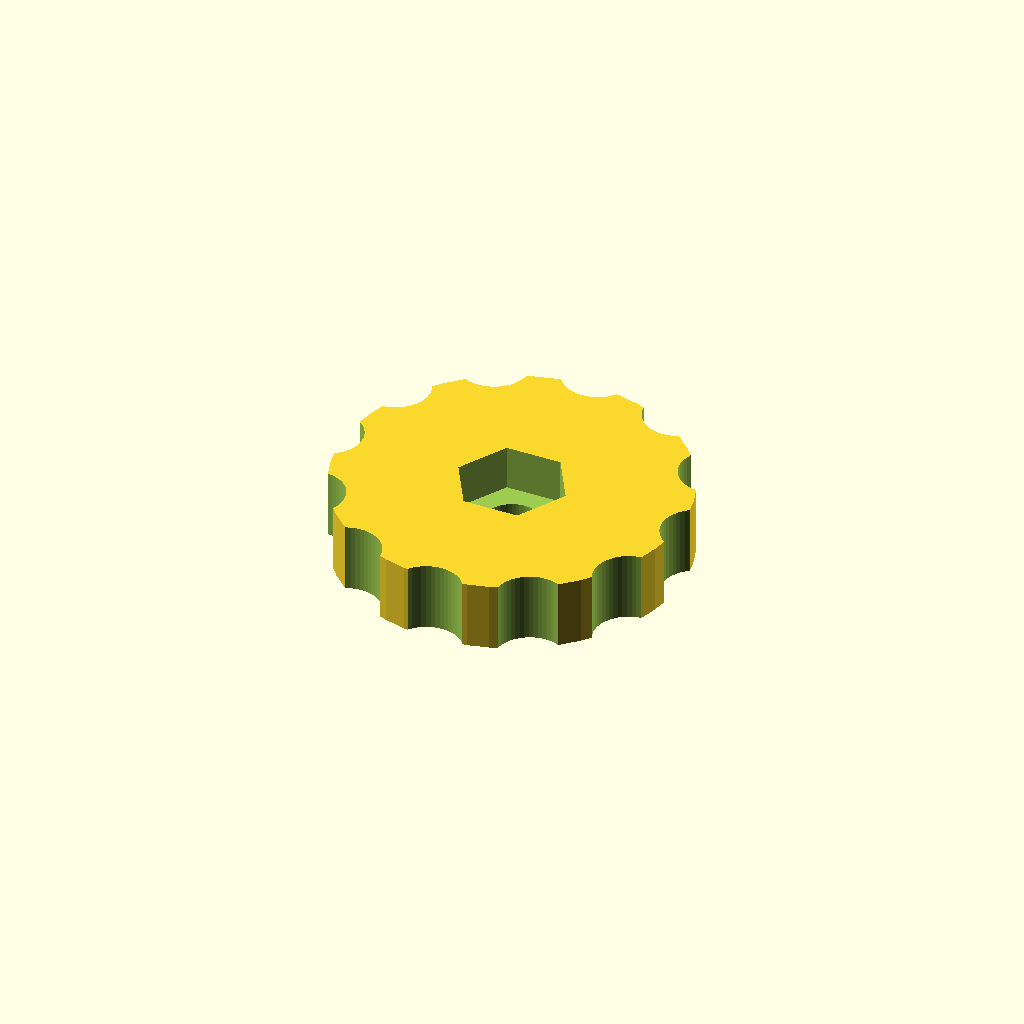
Cell 1 — every parameter at its default value.
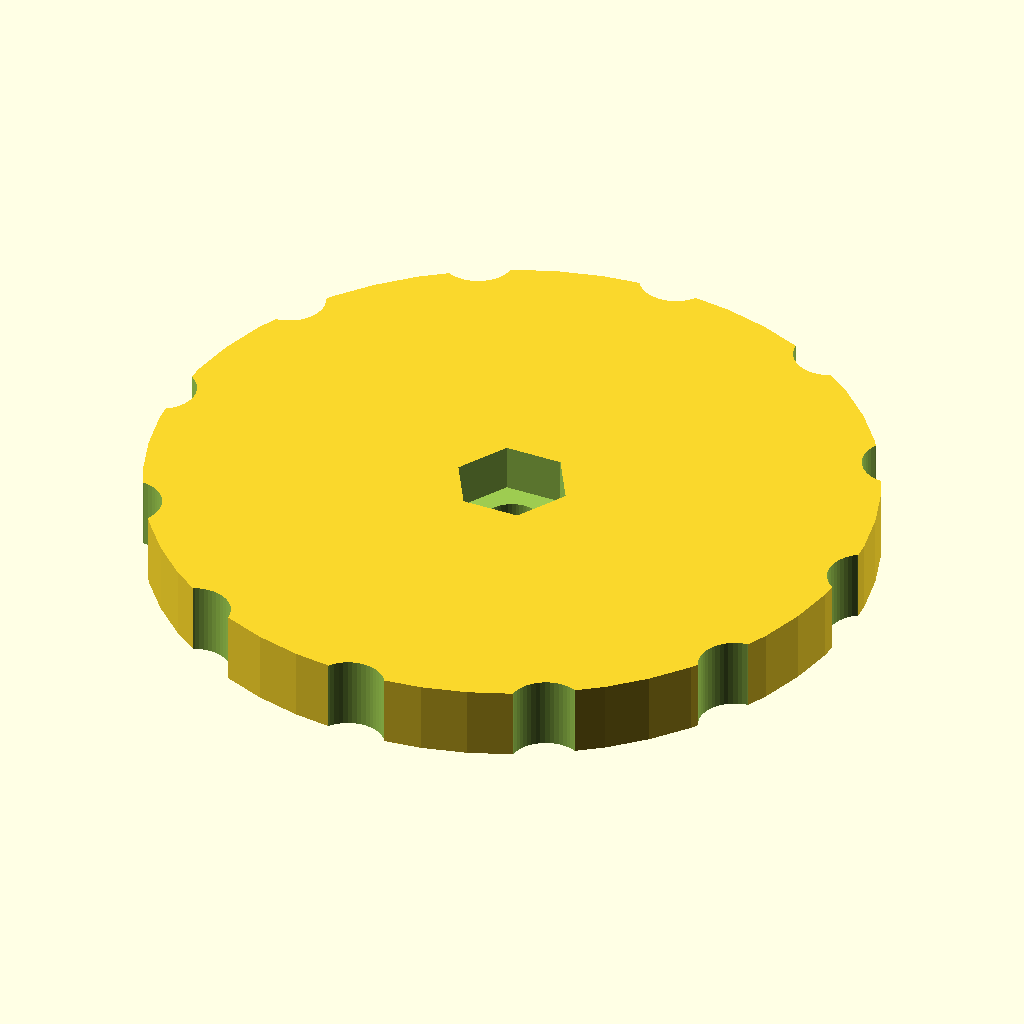
Cell 2: wheel_d = 40 (everything else at default).
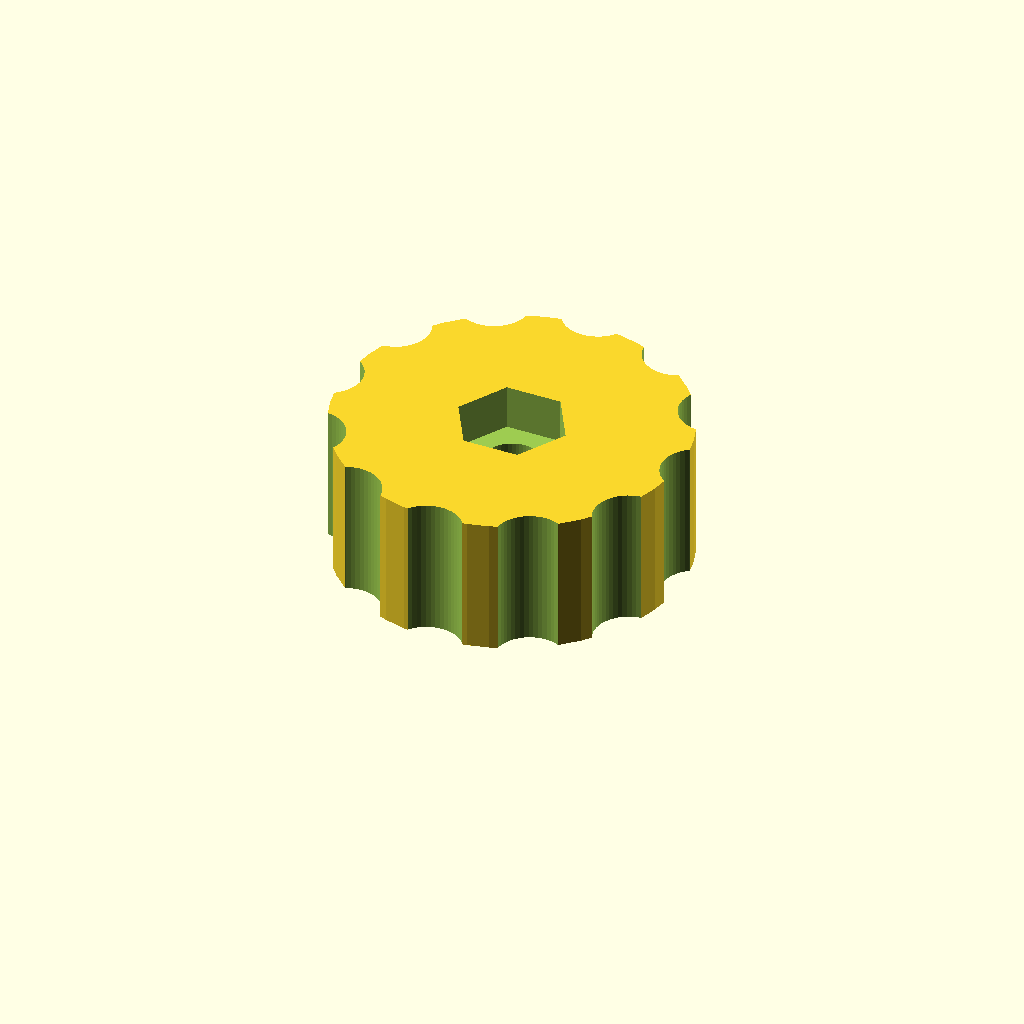
Cell 3: the same model with wheel_h = 8.
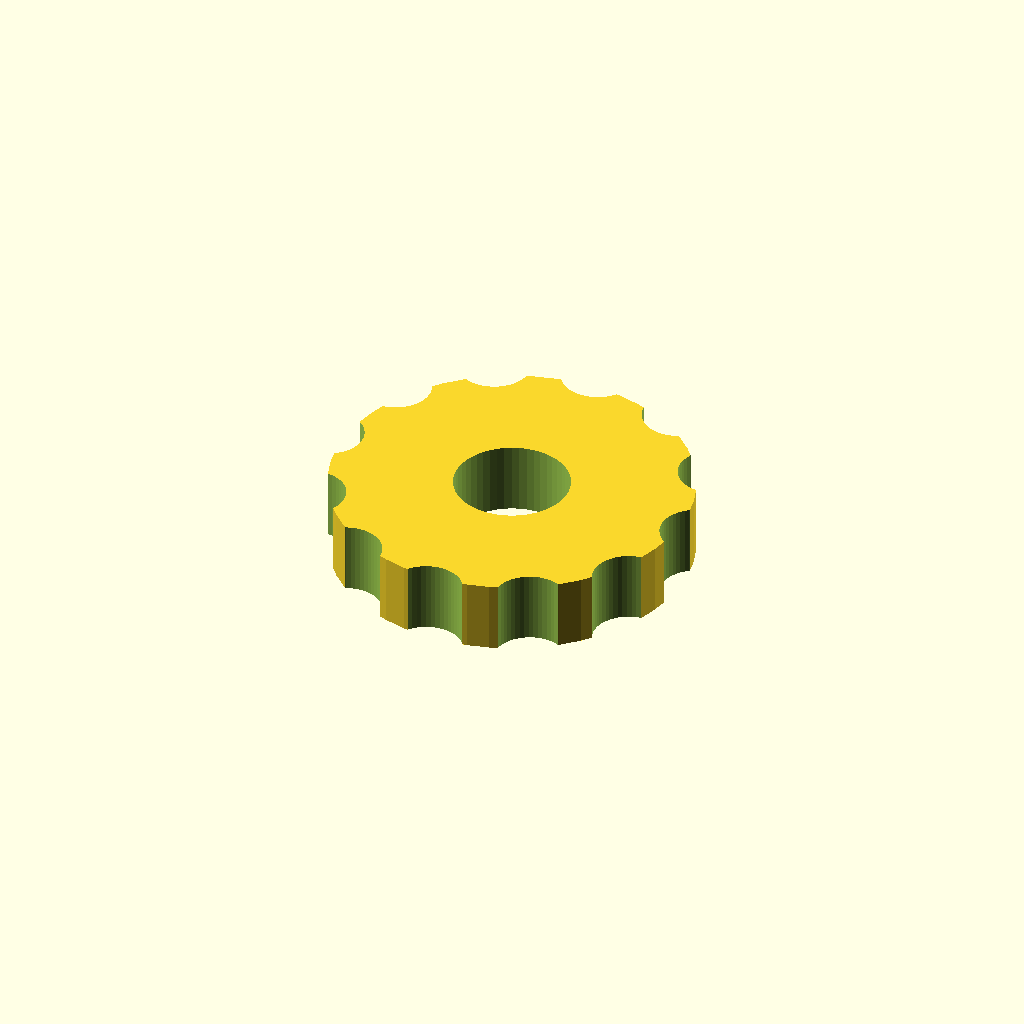
Cell 4: hole_d = 6.4 (everything else at default).
One fixed orthographic camera (rotation 55°, 0°, 25°; colour scheme Cornfield) for every cell.
The OpenSCAD source (10.Impresora/ThumbWheels/thumb_wheel.scad):
// *******************************************************
// *   Parametric thumb wheel                            *
// *   by Chris Garrett                                  *
// *   20-nov-2011                                       *
// *   Small changes by Juan Gonzalez-Gomez (Obijuan)    *
// *   31-Aug-2012                                       *
// *******************************************************


// *** Configuration variables ***
wheel_d = 20;    // Outer Diameter of the thumb wheel
wheel_h = 4;     // Height of the thumb wheel
hole_d = 3.2;    // Diameter of center hole
hex_sz = 6.4;      // Size of the hex (nut trap)
                 // An M4 nut fits perfectly in a 7mm hex opening made on my Prusa
hex_d = 3;       // Depth of the hex (set this < or = to wheel_h)
knurl_cnt = 12;  // Number of cutouts around the wheel
knurl_d = 4;     // Diameter of the cutouts

//-- drills
drill_M3 = 3.2;

//-- captive Nuts
nut_h = 2.6;
nut_radius = 6.4/2;


// *** Code area ***

// The thumb wheel 

difference() {
  //-- Base cylinder
  cylinder(h=wheel_h, r=wheel_d/2, $fn=50);

  //-- Cutouts
  for(i = [0:knurl_cnt-1]) {
   rotate(v=[0,0,1], a=i*360/knurl_cnt) 
     translate([0,wheel_d/2+knurl_d/4,-1]) 
       cylinder(h=wheel_h+2, r=knurl_d/2, $fn=50);
  }

  //-- Hex nut body
  translate([0,0,wheel_h-nut_h])
    cylinder(r=nut_radius, h=nut_h+1,$fn=6);

  //-- Hex nut drill
  translate([0,0,-1]) cylinder(h=wheel_h+2, r=hole_d/2, $fn=50);

}
Customizer parameters (derived from the source; name, type, default, range or options):
wheel_d: number, default 20
wheel_h: number, default 4
hole_d: number, default 3.2
hex_sz: number, default 6.4
hex_d: number, default 3
knurl_cnt: number, default 12
knurl_d: number, default 4
drill_M3: number, default 3.2
nut_h: number, default 2.6
